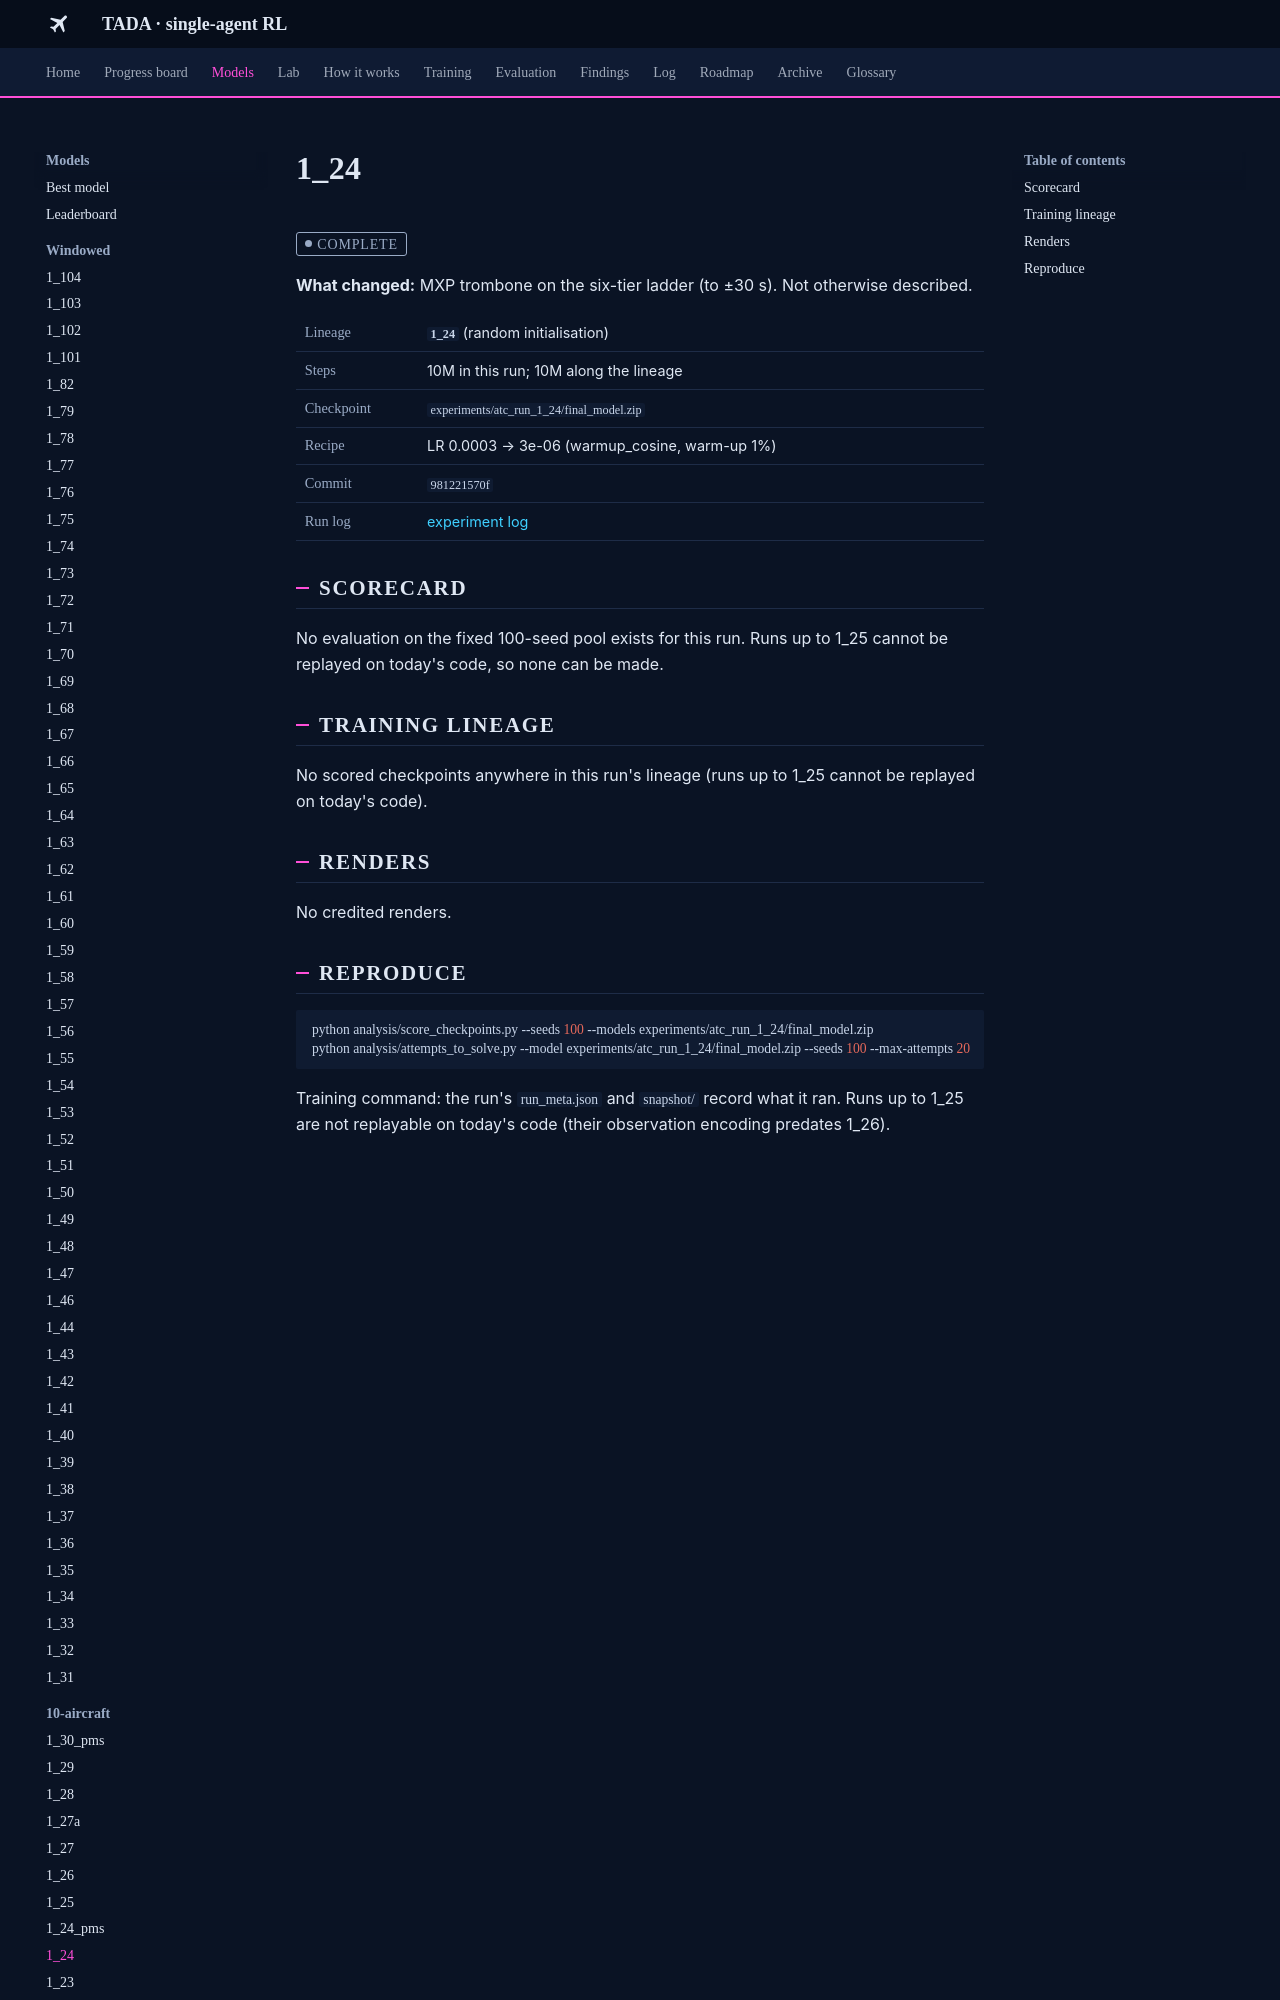

repository: leander-grech/tada-single-agent-docs · page: models/1_24/index.html · generator: mkdocs

<!-- Generated by tools/build_model_docs.py from models.yaml. Do not edit by hand. -->
# 1_24

<span class="tada-chip tada-chip--muted">complete</span>

**What changed:** MXP trombone on the six-tier ladder (to ±30 s). Not otherwise described.

<table class="tada-table tada-facts"><tbody><tr><th>Lineage</th><td><strong><code>1_24</code></strong> (random initialisation)</td></tr><tr><th>Steps</th><td>10M in this run; 10M along the lineage</td></tr><tr><th>Checkpoint</th><td><code>experiments/atc_run_1_24/final_model.zip</code></td></tr><tr><th>Recipe</th><td>LR 0.0003 → 3e-06 (warmup_cosine, warm-up 1%)</td></tr><tr><th>Commit</th><td><code>981221570f</code></td></tr><tr><th>Run log</th><td><a href="../../log/#run-1-24">experiment log</a></td></tr></tbody></table>

## Scorecard

No evaluation on the fixed 100-seed pool exists for this run. Runs up to 1_25 cannot be replayed on today's code, so none can be made.

## Training lineage

No scored checkpoints anywhere in this run's lineage (runs up to 1_25 cannot be replayed on today's code).

## Renders

No credited renders.
